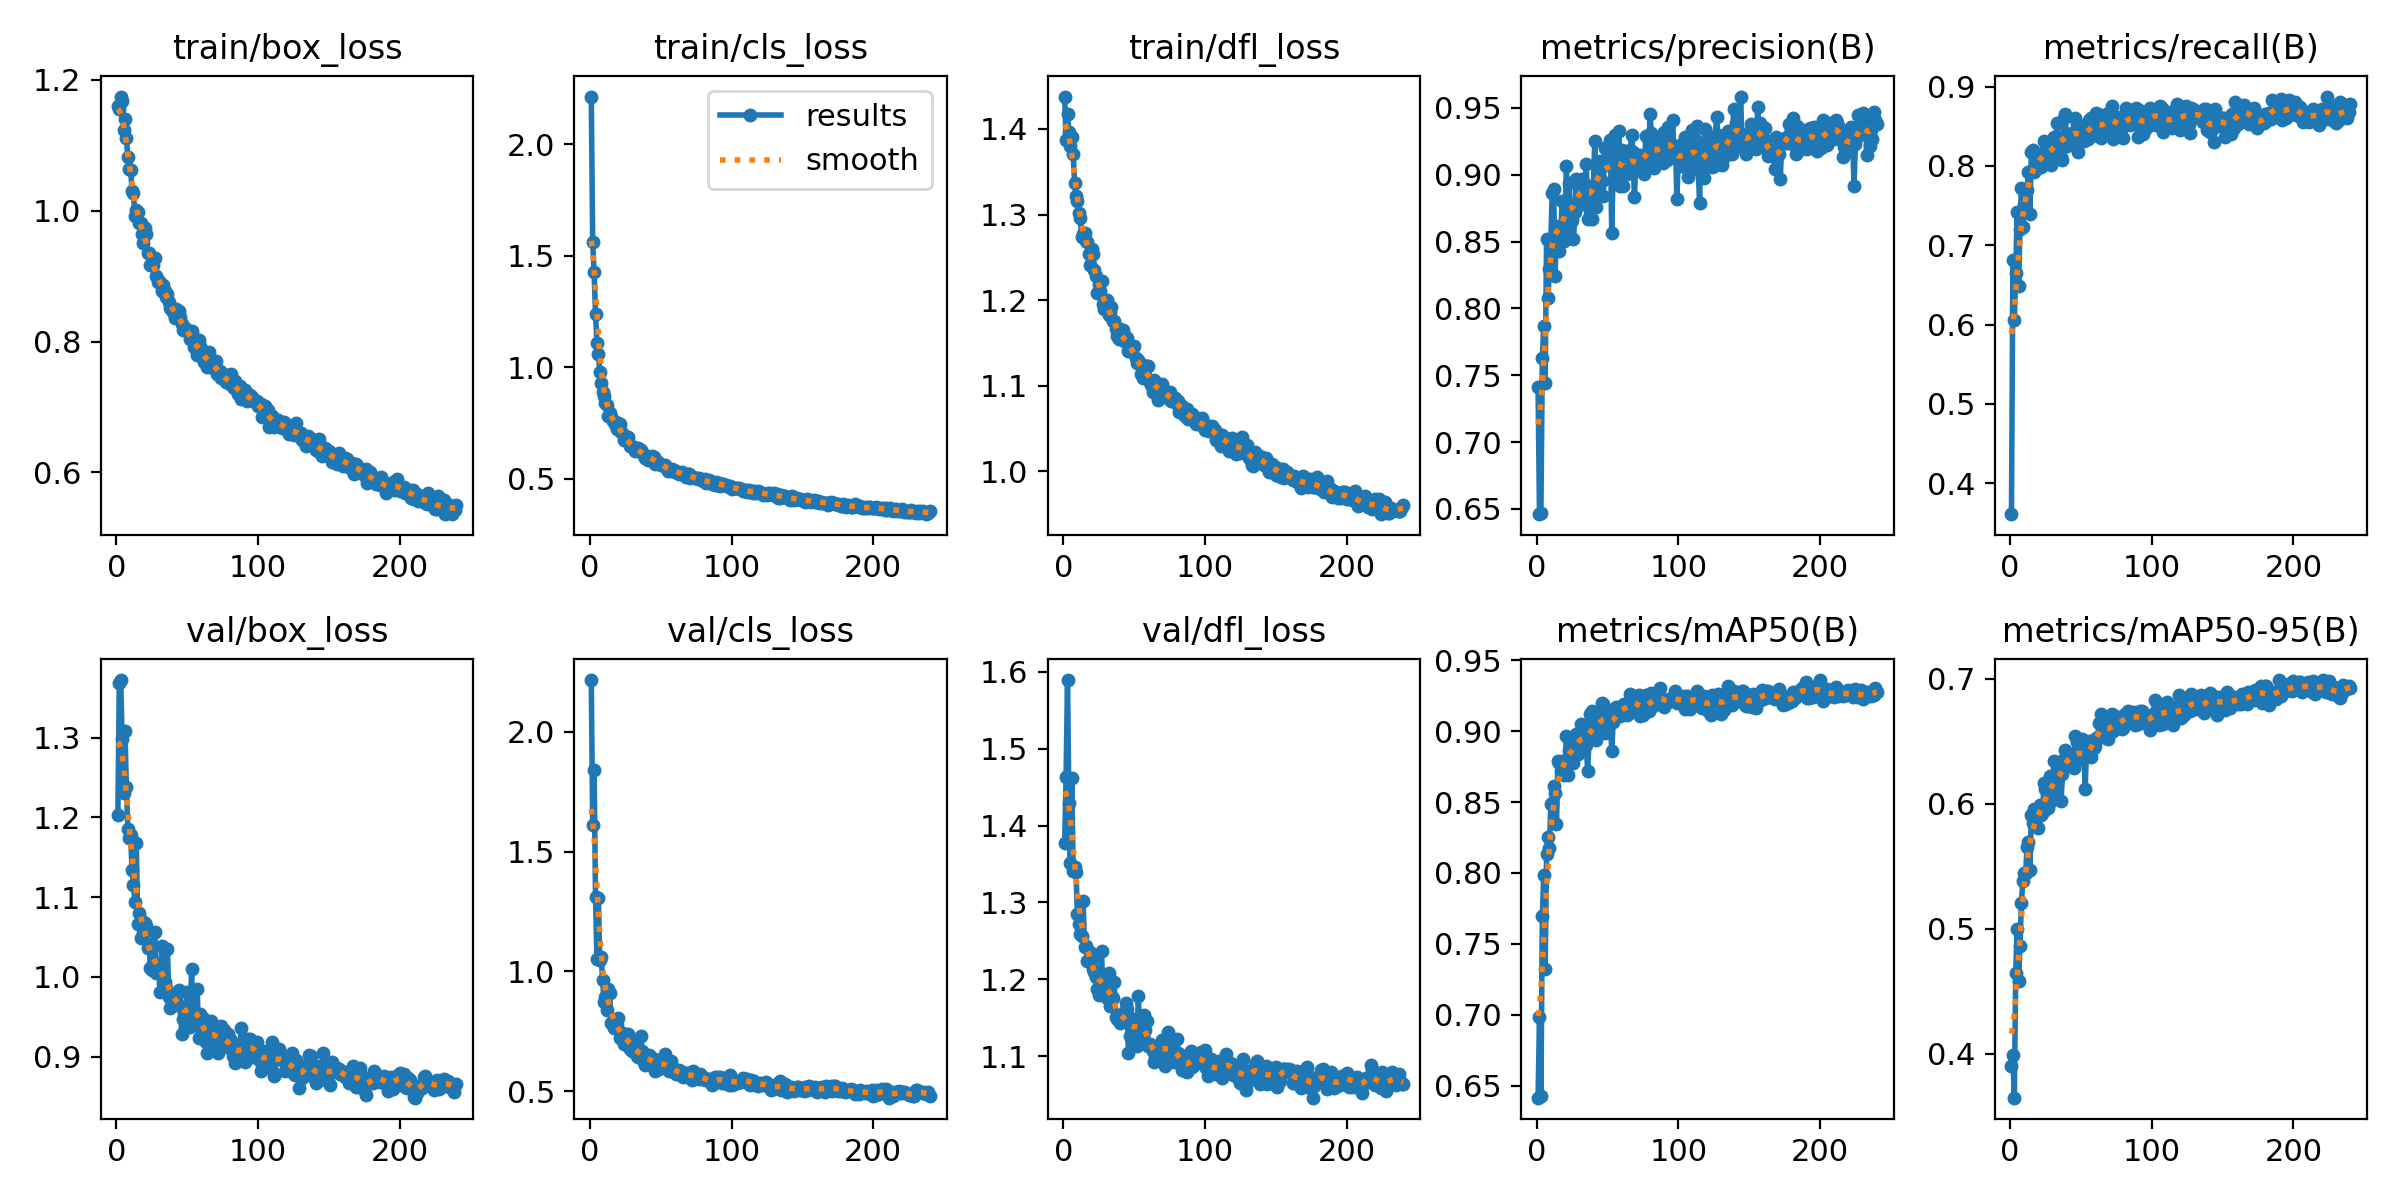

Values plotted in this chart, from the file beside it:
epoch, time, train/box_loss, train/cls_loss, train/dfl_loss, metrics/precision(B), metrics/recall(B), metrics/mAP50(B), metrics/mAP50-95(B), val/box_loss, val/cls_loss, val/dfl_loss, lr/pg0, lr/pg1, lr/pg2
1, 17.13, 1.16, 2.213, 1.438, 0.7415, 0.361, 0.6415, 0.3901, 1.204, 2.216, 1.378, 0.0005487, 0.0005487, 0.0005487
2, 32.9, 1.156, 1.562, 1.387, 0.646, 0.6811, 0.6982, 0.3988, 1.369, 1.612, 1.464, 0.001102, 0.001102, 0.001102
3, 48.43, 1.175, 1.427, 1.418, 0.6466, 0.6053, 0.643, 0.3648, 1.372, 1.842, 1.589, 0.001653, 0.001653, 0.001653
4, 63.85, 1.167, 1.239, 1.397, 0.7629, 0.6656, 0.7695, 0.4642, 1.298, 1.31, 1.429, 0.001657, 0.001657, 0.001657
5, 79.14, 1.123, 1.11, 1.38, 0.7865, 0.7415, 0.7983, 0.4995, 1.231, 1.05, 1.352, 0.001654, 0.001654, 0.001654
6, 94.55, 1.14, 1.06, 1.391, 0.7439, 0.6487, 0.7323, 0.4577, 1.308, 1.307, 1.461, 0.001651, 0.001651, 0.001651
7, 110.1, 1.111, 0.981, 1.37, 0.8518, 0.7208, 0.8136, 0.4861, 1.238, 1.047, 1.341, 0.001647, 0.001647, 0.001647
8, 125.6, 1.083, 0.9306, 1.337, 0.808, 0.7716, 0.8254, 0.5203, 1.185, 1.06, 1.346, 0.001644, 0.001644, 0.001644
9, 141.1, 1.063, 0.8899, 1.321, 0.8293, 0.7232, 0.8176, 0.5379, 1.174, 0.9649, 1.339, 0.001641, 0.001641, 0.001641
10, 156.5, 1.063, 0.8695, 1.315, 0.8517, 0.7521, 0.8484, 0.5444, 1.178, 0.8734, 1.285, 0.001637, 0.001637, 0.001637
11, 172.2, 1.03, 0.8416, 1.302, 0.8861, 0.7678, 0.8491, 0.5442, 1.134, 0.8915, 1.272, 0.001634, 0.001634, 0.001634
12, 187.7, 1.027, 0.8291, 1.296, 0.8895, 0.7694, 0.8611, 0.5651, 1.116, 0.8371, 1.259, 0.001631, 0.001631, 0.001631
13, 203.4, 0.9919, 0.7819, 1.274, 0.8244, 0.7921, 0.8567, 0.5697, 1.094, 0.925, 1.257, 0.001627, 0.001627, 0.001627
14, 219.2, 1.002, 0.7942, 1.277, 0.8619, 0.7392, 0.8344, 0.5465, 1.168, 0.9083, 1.303, 0.001624, 0.001624, 0.001624
15, 234.8, 0.9987, 0.778, 1.278, 0.8611, 0.8177, 0.8789, 0.5907, 1.066, 0.7854, 1.243, 0.001621, 0.001621, 0.001621
16, 250, 0.9817, 0.7613, 1.269, 0.8431, 0.8195, 0.8772, 0.5846, 1.079, 0.7791, 1.244, 0.001617, 0.001617, 0.001617
17, 265.3, 0.9815, 0.7579, 1.268, 0.8559, 0.7922, 0.872, 0.5956, 1.049, 0.7646, 1.224, 0.001614, 0.001614, 0.001614
18, 280.6, 0.964, 0.747, 1.254, 0.8804, 0.7962, 0.8789, 0.591, 1.07, 0.7775, 1.225, 0.001611, 0.001611, 0.001611
19, 295.8, 0.9504, 0.7218, 1.241, 0.8505, 0.8075, 0.8689, 0.5814, 1.055, 0.7769, 1.236, 0.001608, 0.001608, 0.001608
20, 311.3, 0.9739, 0.7487, 1.259, 0.859, 0.8071, 0.8736, 0.5805, 1.068, 0.8068, 1.227, 0.001604, 0.001604, 0.001604
21, 326.5, 0.9652, 0.7449, 1.254, 0.9065, 0.8048, 0.8965, 0.5989, 1.064, 0.7213, 1.214, 0.001601, 0.001601, 0.001601
22, 341.9, 0.9361, 0.7084, 1.235, 0.8722, 0.7984, 0.8694, 0.5907, 1.037, 0.7264, 1.209, 0.001598, 0.001598, 0.001598
23, 357.3, 0.9351, 0.7054, 1.228, 0.894, 0.816, 0.8868, 0.5935, 1.041, 0.7418, 1.203, 0.001594, 0.001594, 0.001594
24, 372.6, 0.9171, 0.6753, 1.209, 0.8646, 0.8318, 0.8954, 0.6167, 1.011, 0.6962, 1.188, 0.001591, 0.001591, 0.001591
25, 387.9, 0.9219, 0.6812, 1.218, 0.8662, 0.8176, 0.8872, 0.6114, 1.009, 0.7364, 1.18, 0.001588, 0.001588, 0.001588
26, 403.3, 0.9168, 0.6803, 1.211, 0.8517, 0.8177, 0.8777, 0.6, 1.016, 0.7172, 1.188, 0.001584, 0.001584, 0.001584
27, 418.7, 0.9275, 0.6872, 1.222, 0.8721, 0.8149, 0.888, 0.5965, 1.057, 0.7403, 1.236, 0.001581, 0.001581, 0.001581
28, 433.9, 0.8998, 0.6482, 1.196, 0.8968, 0.8054, 0.8981, 0.6221, 1.005, 0.6748, 1.186, 0.001578, 0.001578, 0.001578
29, 449.5, 0.8913, 0.6453, 1.19, 0.8951, 0.8016, 0.8836, 0.6021, 1.015, 0.7141, 1.195, 0.001575, 0.001575, 0.001575
30, 465.1, 0.8931, 0.6415, 1.196, 0.89, 0.8294, 0.8933, 0.6137, 1.008, 0.6689, 1.193, 0.001571, 0.001571, 0.001571
31, 480.5, 0.8894, 0.6445, 1.2, 0.8783, 0.8364, 0.9053, 0.6345, 0.981, 0.6683, 1.176, 0.001568, 0.001568, 0.001568
32, 495.8, 0.8771, 0.6272, 1.183, 0.8972, 0.8102, 0.8929, 0.6113, 1.039, 0.678, 1.208, 0.001565, 0.001565, 0.001565
33, 511.2, 0.8872, 0.6341, 1.186, 0.881, 0.8545, 0.8991, 0.6175, 0.9921, 0.6465, 1.166, 0.001561, 0.001561, 0.001561
34, 526.4, 0.8771, 0.6388, 1.192, 0.8915, 0.8349, 0.9018, 0.6309, 0.9931, 0.6413, 1.177, 0.001558, 0.001558, 0.001558
35, 541.6, 0.8675, 0.6236, 1.175, 0.9078, 0.8261, 0.8904, 0.6238, 0.9858, 0.6493, 1.176, 0.001555, 0.001555, 0.001555
36, 557.1, 0.8733, 0.6296, 1.175, 0.8667, 0.8109, 0.8716, 0.6023, 1.035, 0.7279, 1.197, 0.001551, 0.001551, 0.001551
37, 572.4, 0.8607, 0.6174, 1.167, 0.8915, 0.8079, 0.8959, 0.6238, 0.9748, 0.6663, 1.151, 0.001548, 0.001548, 0.001548
38, 587.7, 0.8511, 0.6079, 1.158, 0.8732, 0.8606, 0.9121, 0.6354, 0.961, 0.6222, 1.148, 0.001545, 0.001545, 0.001545
39, 603.1, 0.8489, 0.5923, 1.154, 0.8671, 0.8654, 0.9143, 0.6428, 0.9688, 0.6086, 1.15, 0.001542, 0.001542, 0.001542
40, 618.5, 0.8452, 0.6043, 1.166, 0.8896, 0.8248, 0.8971, 0.6379, 0.976, 0.6365, 1.143, 0.001538, 0.001538, 0.001538
41, 633.6, 0.8364, 0.5842, 1.156, 0.9252, 0.8279, 0.9078, 0.6376, 0.9647, 0.6175, 1.145, 0.001535, 0.001535, 0.001535
42, 648.9, 0.8504, 0.5981, 1.165, 0.8756, 0.8306, 0.8938, 0.637, 0.9753, 0.6525, 1.156, 0.001532, 0.001532, 0.001532
43, 664.1, 0.8367, 0.5982, 1.153, 0.9087, 0.837, 0.9077, 0.635, 0.9675, 0.6407, 1.158, 0.001528, 0.001528, 0.001528
44, 679.4, 0.8463, 0.6014, 1.157, 0.8942, 0.8409, 0.9018, 0.6298, 0.9834, 0.6316, 1.17, 0.001525, 0.001525, 0.001525
45, 694.6, 0.8376, 0.5971, 1.156, 0.9106, 0.8375, 0.899, 0.6282, 0.9817, 0.6326, 1.162, 0.001522, 0.001522, 0.001522
46, 709.9, 0.8261, 0.5689, 1.141, 0.8952, 0.8607, 0.9199, 0.654, 0.9284, 0.584, 1.104, 0.001518, 0.001518, 0.001518
47, 725.3, 0.8169, 0.5755, 1.141, 0.8843, 0.8532, 0.9192, 0.6492, 0.947, 0.6277, 1.126, 0.001515, 0.001515, 0.001515
48, 740.6, 0.822, 0.5756, 1.142, 0.9198, 0.8177, 0.899, 0.6379, 0.9544, 0.62, 1.148, 0.001512, 0.001512, 0.001512
49, 755.9, 0.8186, 0.5684, 1.146, 0.9103, 0.8417, 0.9119, 0.6378, 0.9466, 0.5919, 1.136, 0.001509, 0.001509, 0.001509
50, 771.1, 0.8171, 0.5645, 1.147, 0.9092, 0.8406, 0.9077, 0.6354, 0.9808, 0.6098, 1.149, 0.001505, 0.001505, 0.001505
51, 786.3, 0.8137, 0.5644, 1.132, 0.9076, 0.841, 0.9128, 0.6514, 0.9497, 0.6034, 1.135, 0.001502, 0.001502, 0.001502
52, 801.7, 0.8045, 0.5576, 1.126, 0.9263, 0.8318, 0.9089, 0.6454, 0.9372, 0.6158, 1.113, 0.001499, 0.001499, 0.001499
53, 816.9, 0.8156, 0.5635, 1.13, 0.8563, 0.846, 0.886, 0.6116, 1.01, 0.6549, 1.178, 0.001495, 0.001495, 0.001495
54, 832.2, 0.8048, 0.5525, 1.127, 0.9048, 0.8367, 0.9068, 0.6448, 0.951, 0.6026, 1.128, 0.001492, 0.001492, 0.001492
55, 847.5, 0.7924, 0.5356, 1.114, 0.9301, 0.8337, 0.9094, 0.6442, 0.9549, 0.6023, 1.136, 0.001489, 0.001489, 0.001489
56, 862.6, 0.7882, 0.5387, 1.109, 0.9203, 0.8573, 0.917, 0.6502, 0.9414, 0.5856, 1.121, 0.001485, 0.001485, 0.001485
57, 877.9, 0.78, 0.5346, 1.115, 0.8944, 0.8599, 0.9127, 0.6377, 0.9844, 0.6236, 1.154, 0.001482, 0.001482, 0.001482
58, 893.1, 0.8029, 0.546, 1.123, 0.9324, 0.838, 0.9166, 0.6483, 0.9237, 0.5868, 1.134, 0.001479, 0.001479, 0.001479
59, 908.4, 0.7937, 0.5422, 1.123, 0.8914, 0.8513, 0.9105, 0.6448, 0.9536, 0.5978, 1.145, 0.001476, 0.001476, 0.001476
60, 923.6, 0.7888, 0.5325, 1.123, 0.9188, 0.8428, 0.9171, 0.6463, 0.9442, 0.5803, 1.113, 0.001472, 0.001472, 0.001472
... 180 more rows
